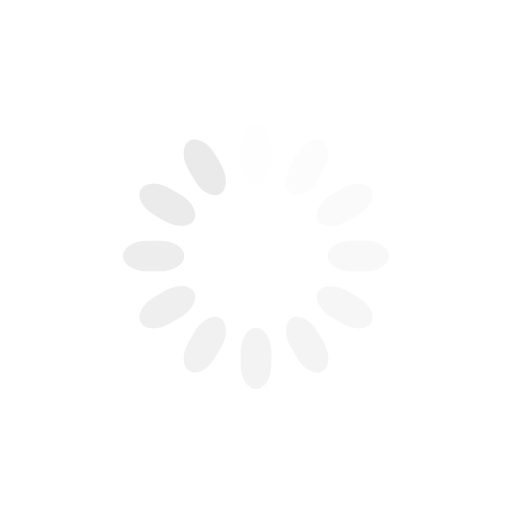
t = 0.00 s
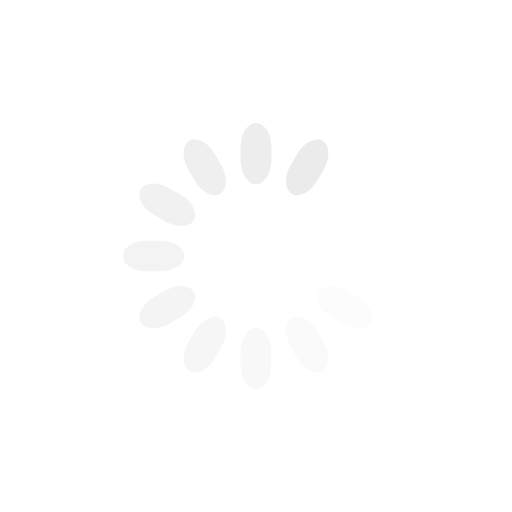
t = 0.48 s
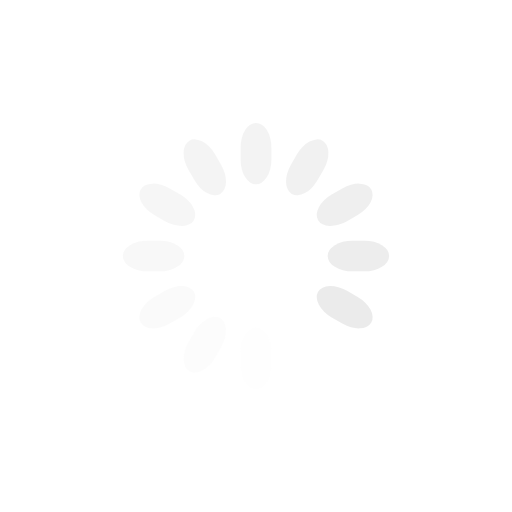
t = 0.95 s
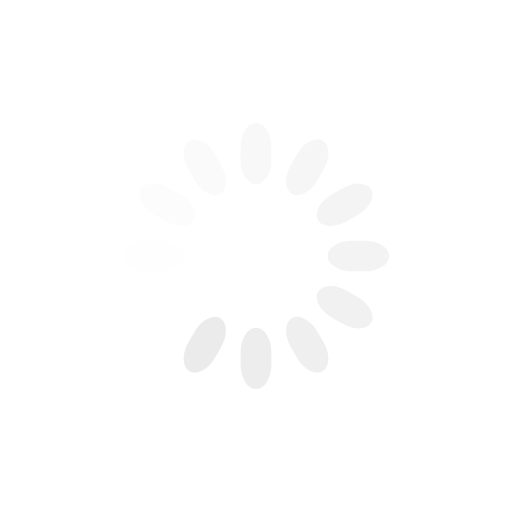
t = 1.43 s

The animated SVG that drew these frames (rendered in a browser with its animation timeline set to each time). Animation: 12 SMIL elements (animate=12); one cycle of 1.90 s, repeats indefinitely.

<svg class="eric-spinner-test" width="100%" height="100%" xmlns="http://www.w3.org/2000/svg" viewBox="0 0 100 100" preserveAspectRatio="xMidYMid">
    <g transform="rotate(0 50 50)">
        <rect x="47" y="24" rx="9.4" ry="4.8" width="6" height="12" fill="#eaeaea">
            <animate attributeName="opacity" values="1;0" times="0;1" dur="1.9s" begin="-1.7416666666666665s" repeatCount="indefinite"></animate>
        </rect>
    </g>
    <g transform="rotate(30 50 50)">
        <rect x="47" y="24" rx="9.4" ry="4.8" width="6" height="12" fill="#eaeaea">
            <animate attributeName="opacity" values="1;0" times="0;1" dur="1.9s" begin="-1.5833333333333333s" repeatCount="indefinite"></animate>
        </rect>
    </g>
    <g transform="rotate(60 50 50)">
        <rect x="47" y="24" rx="9.4" ry="4.8" width="6" height="12" fill="#eaeaea">
            <animate attributeName="opacity" values="1;0" times="0;1" dur="1.9s" begin="-1.4249999999999998s" repeatCount="indefinite"></animate>
        </rect>
    </g>
    <g transform="rotate(90 50 50)">
        <rect x="47" y="24" rx="9.4" ry="4.8" width="6" height="12" fill="#eaeaea">
            <animate attributeName="opacity" values="1;0" times="0;1" dur="1.9s" begin="-1.2666666666666666s" repeatCount="indefinite"></animate>
        </rect>
    </g>
    <g transform="rotate(120 50 50)">
        <rect x="47" y="24" rx="9.4" ry="4.8" width="6" height="12" fill="#eaeaea">
            <animate attributeName="opacity" values="1;0" times="0;1" dur="1.9s" begin="-1.1083333333333332s" repeatCount="indefinite"></animate>
        </rect>
    </g>
    <g transform="rotate(150 50 50)">
        <rect x="47" y="24" rx="9.4" ry="4.8" width="6" height="12" fill="#eaeaea">
            <animate attributeName="opacity" values="1;0" times="0;1" dur="1.9s" begin="-0.9499999999999998s" repeatCount="indefinite"></animate>
        </rect>
    </g>
    <g transform="rotate(180 50 50)">
        <rect x="47" y="24" rx="9.4" ry="4.8" width="6" height="12" fill="#eaeaea">
            <animate attributeName="opacity" values="1;0" times="0;1" dur="1.9s" begin="-0.7916666666666666s" repeatCount="indefinite"></animate>
        </rect>
    </g>
    <g transform="rotate(210 50 50)">
        <rect x="47" y="24" rx="9.4" ry="4.8" width="6" height="12" fill="#eaeaea">
            <animate attributeName="opacity" values="1;0" times="0;1" dur="1.9s" begin="-0.6333333333333333s" repeatCount="indefinite"></animate>
        </rect>
    </g>
    <g transform="rotate(240 50 50)">
        <rect x="47" y="24" rx="9.4" ry="4.8" width="6" height="12" fill="#eaeaea">
            <animate attributeName="opacity" values="1;0" times="0;1" dur="1.9s" begin="-0.4749999999999999s" repeatCount="indefinite"></animate>
        </rect>
    </g>
    <g transform="rotate(270 50 50)">
        <rect x="47" y="24" rx="9.4" ry="4.8" width="6" height="12" fill="#eaeaea">
            <animate attributeName="opacity" values="1;0" times="0;1" dur="1.9s" begin="-0.31666666666666665s" repeatCount="indefinite"></animate>
        </rect>
    </g>
    <g transform="rotate(300 50 50)">
        <rect x="47" y="24" rx="9.4" ry="4.8" width="6" height="12" fill="#eaeaea">
            <animate attributeName="opacity" values="1;0" times="0;1" dur="1.9s" begin="-0.15833333333333333s" repeatCount="indefinite"></animate>
        </rect>
    </g>
    <g transform="rotate(330 50 50)">
        <rect x="47" y="24" rx="9.4" ry="4.8" width="6" height="12" fill="#eaeaea">
            <animate attributeName="opacity" values="1;0" times="0;1" dur="1.9s" begin="0s" repeatCount="indefinite"></animate>
        </rect>
    </g>
</svg>
